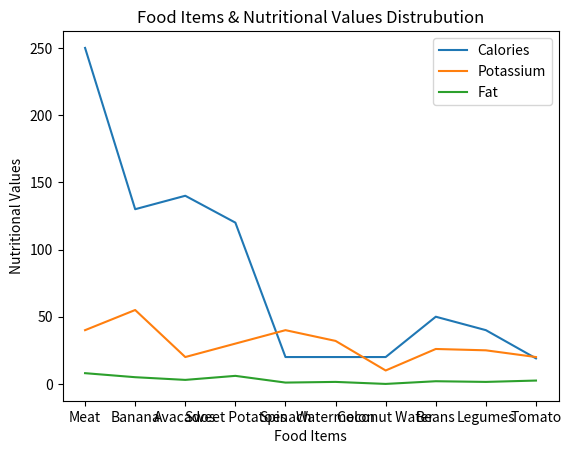

Source code (Python):
import matplotlib.pyplot as plt
import numpy as np
#Creating Data
Food=np.array(["Meat","Banana","Avacados","Sweet Potatoes","Spinach","Watermelon","Coconut Water","Beans","Legumes","Tomato"])
Calories=np.array([250,130,140,120,20,20,20,50,40,19])
Potassium=np.array([40,55,20,30,40,32,10,26,25,20])
fat=np.array([8,5,3,6,1,1.5,0,2,1.5,2.5])
plt.plot(Food,Calories,label="Calories")
plt.plot(Food,Potassium,label="Potassium")
plt.plot(Food,fat,label="Fat")
plt.xlabel("Food Items")
plt.ylabel("Nutritional Values")
plt.title("Food Items & Nutritional Values Distrubution")
plt.legend()
plt.show()
